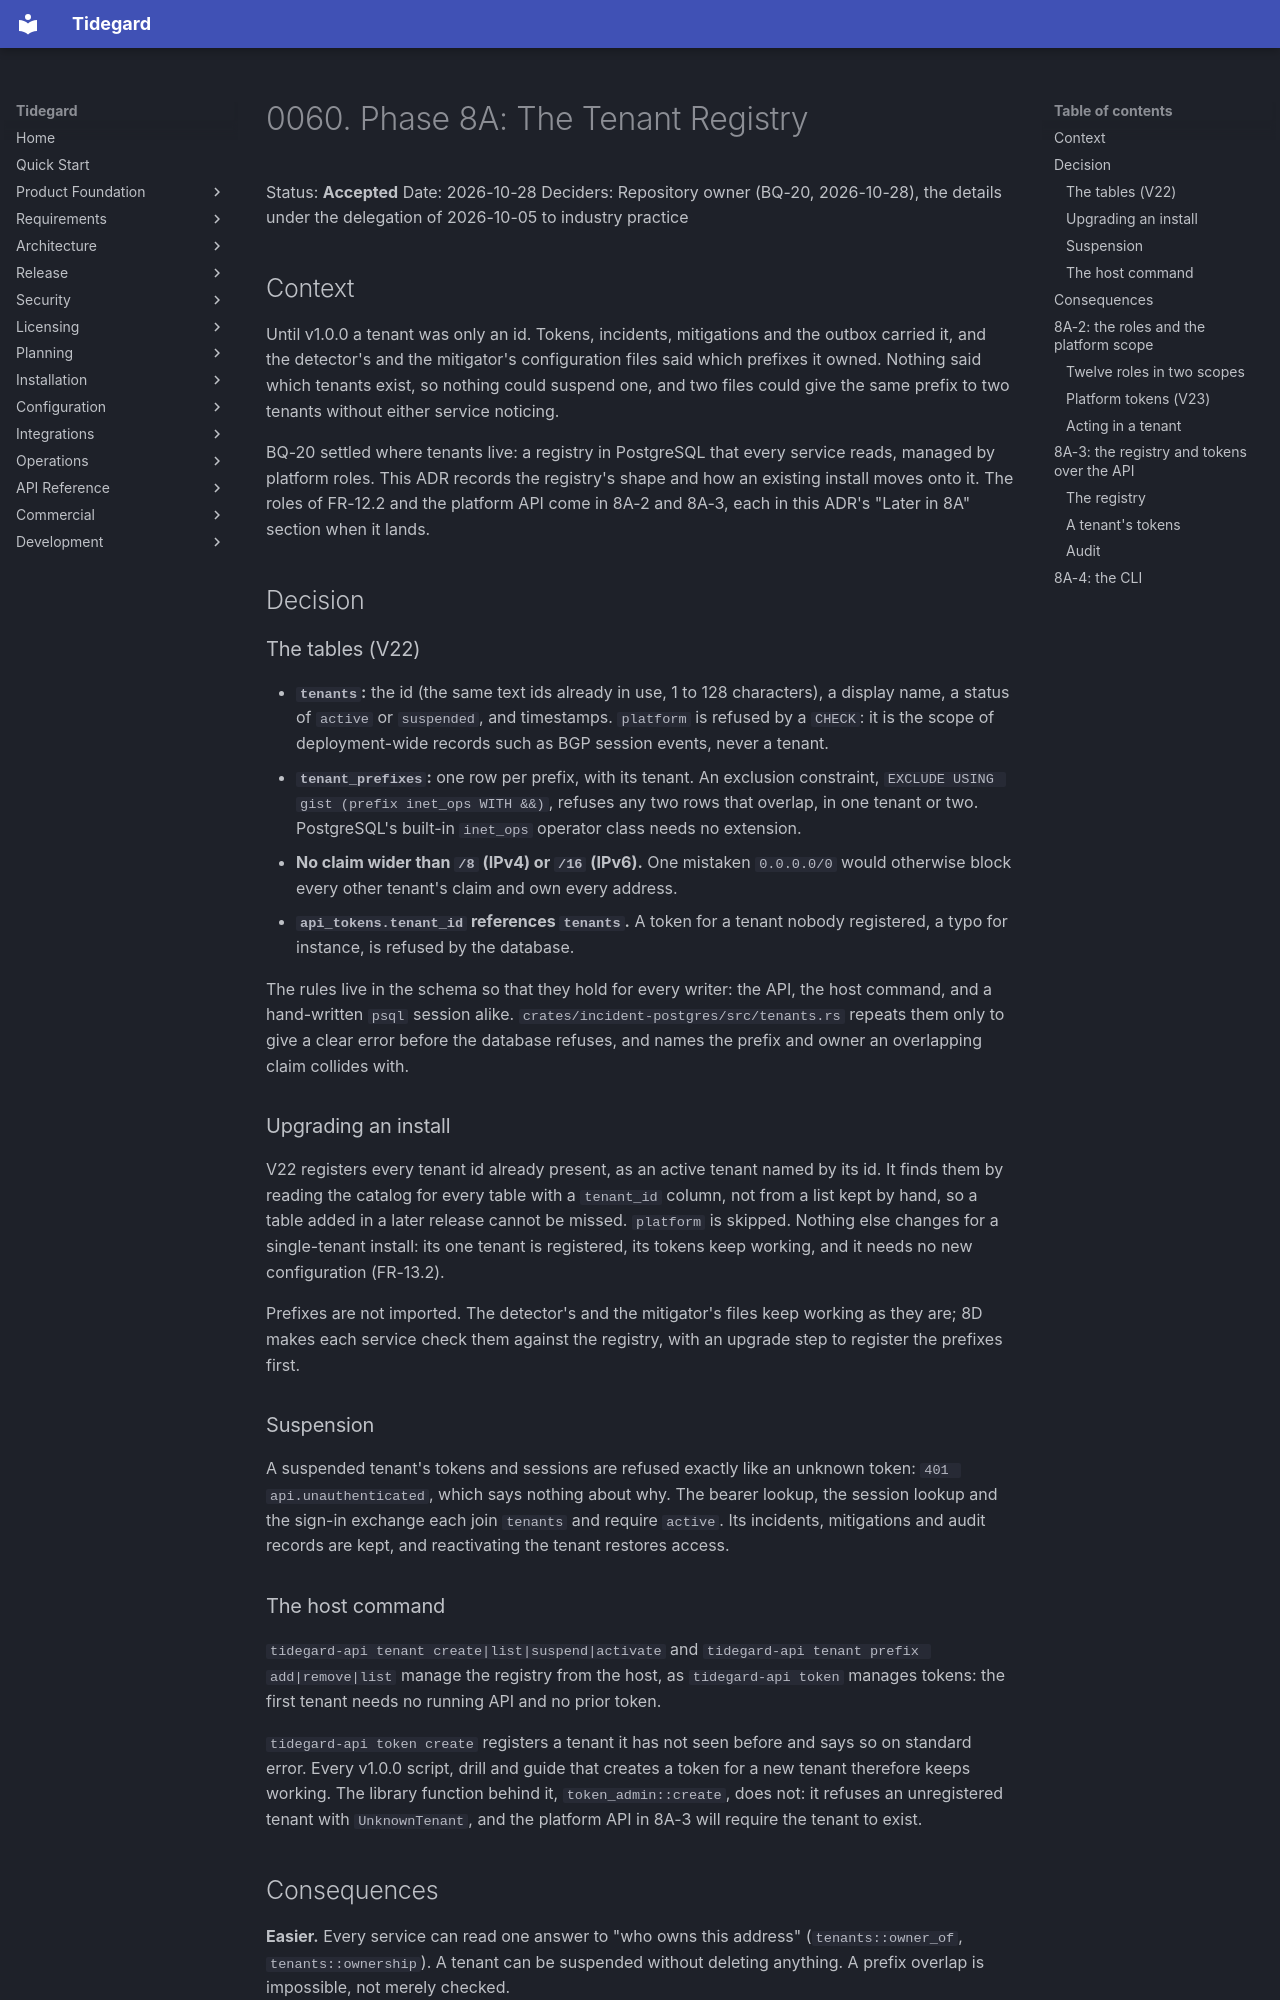

repository: LogiXhare/tidegard · page: architecture/decisions/0060-phase8a-tenant-registry/index.html · generator: mkdocs

# 0060. Phase 8A: The Tenant Registry

Status: **Accepted**
Date: 2026-10-28
Deciders: Repository owner (BQ-20, 2026-10-28), the details under the
delegation of 2026-10-05 to industry practice

## Context

Until v1.0.0 a tenant was only an id. Tokens, incidents, mitigations and
the outbox carried it, and the detector's and the mitigator's
configuration files said which prefixes it owned. Nothing said which
tenants exist, so nothing could suspend one, and two files could give
the same prefix to two tenants without either service noticing.

BQ-20 settled where tenants live: a registry in PostgreSQL that every
service reads, managed by platform roles. This ADR records the
registry's shape and how an existing install moves onto it. The roles
of FR-12.2 and the platform API come in 8A-2 and 8A-3, each in this ADR's
"Later in 8A" section when it lands.

## Decision

### The tables (V22)

- **`tenants`:** the id (the same text ids already in use, 1 to 128
  characters), a display name, a status of `active` or `suspended`, and
  timestamps. `platform` is refused by a `CHECK`: it is the scope of
  deployment-wide records such as BGP session events, never a tenant.
- **`tenant_prefixes`:** one row per prefix, with its tenant. An
  exclusion constraint, `EXCLUDE USING gist (prefix inet_ops WITH &&)`,
  refuses any two rows that overlap, in one tenant or two. PostgreSQL's
  built-in `inet_ops` operator class needs no extension.
- **No claim wider than `/8` (IPv4) or `/16` (IPv6).** One mistaken
  `0.0.0.0/0` would otherwise block every other tenant's claim and own
  every address.
- **`api_tokens.tenant_id` references `tenants`.** A token for a tenant
  nobody registered, a typo for instance, is refused by the database.

The rules live in the schema so that they hold for every writer: the
API, the host command, and a hand-written `psql` session alike.
`crates/incident-postgres/src/tenants.rs` repeats them only to give a
clear error before the database refuses, and names the prefix and owner
an overlapping claim collides with.

### Upgrading an install

V22 registers every tenant id already present, as an active tenant named
by its id. It finds them by reading the catalog for every table with a
`tenant_id` column, not from a list kept by hand, so a table added in a
later release cannot be missed. `platform` is skipped. Nothing else
changes for a single-tenant install: its one tenant is registered, its
tokens keep working, and it needs no new configuration (FR-13.2).

Prefixes are not imported. The detector's and the mitigator's files keep
working as they are; 8D makes each service check them against the
registry, with an upgrade step to register the prefixes first.

### Suspension

A suspended tenant's tokens and sessions are refused exactly like an
unknown token: `401 api.unauthenticated`, which says nothing about why.
The bearer lookup, the session lookup and the sign-in exchange each join
`tenants` and require `active`. Its incidents, mitigations and audit
records are kept, and reactivating the tenant restores access.

### The host command

`tidegard-api tenant create|list|suspend|activate` and
`tidegard-api tenant prefix add|remove|list` manage the registry from
the host, as `tidegard-api token` manages tokens: the first tenant needs
no running API and no prior token.

`tidegard-api token create` registers a tenant it has not seen before
and says so on standard error. Every v1.0.0 script, drill and guide that
creates a token for a new tenant therefore keeps working. The library
function behind it, `token_admin::create`, does not: it refuses an
unregistered tenant with `UnknownTenant`, and the platform API in 8A-3
will require the tenant to exist.
